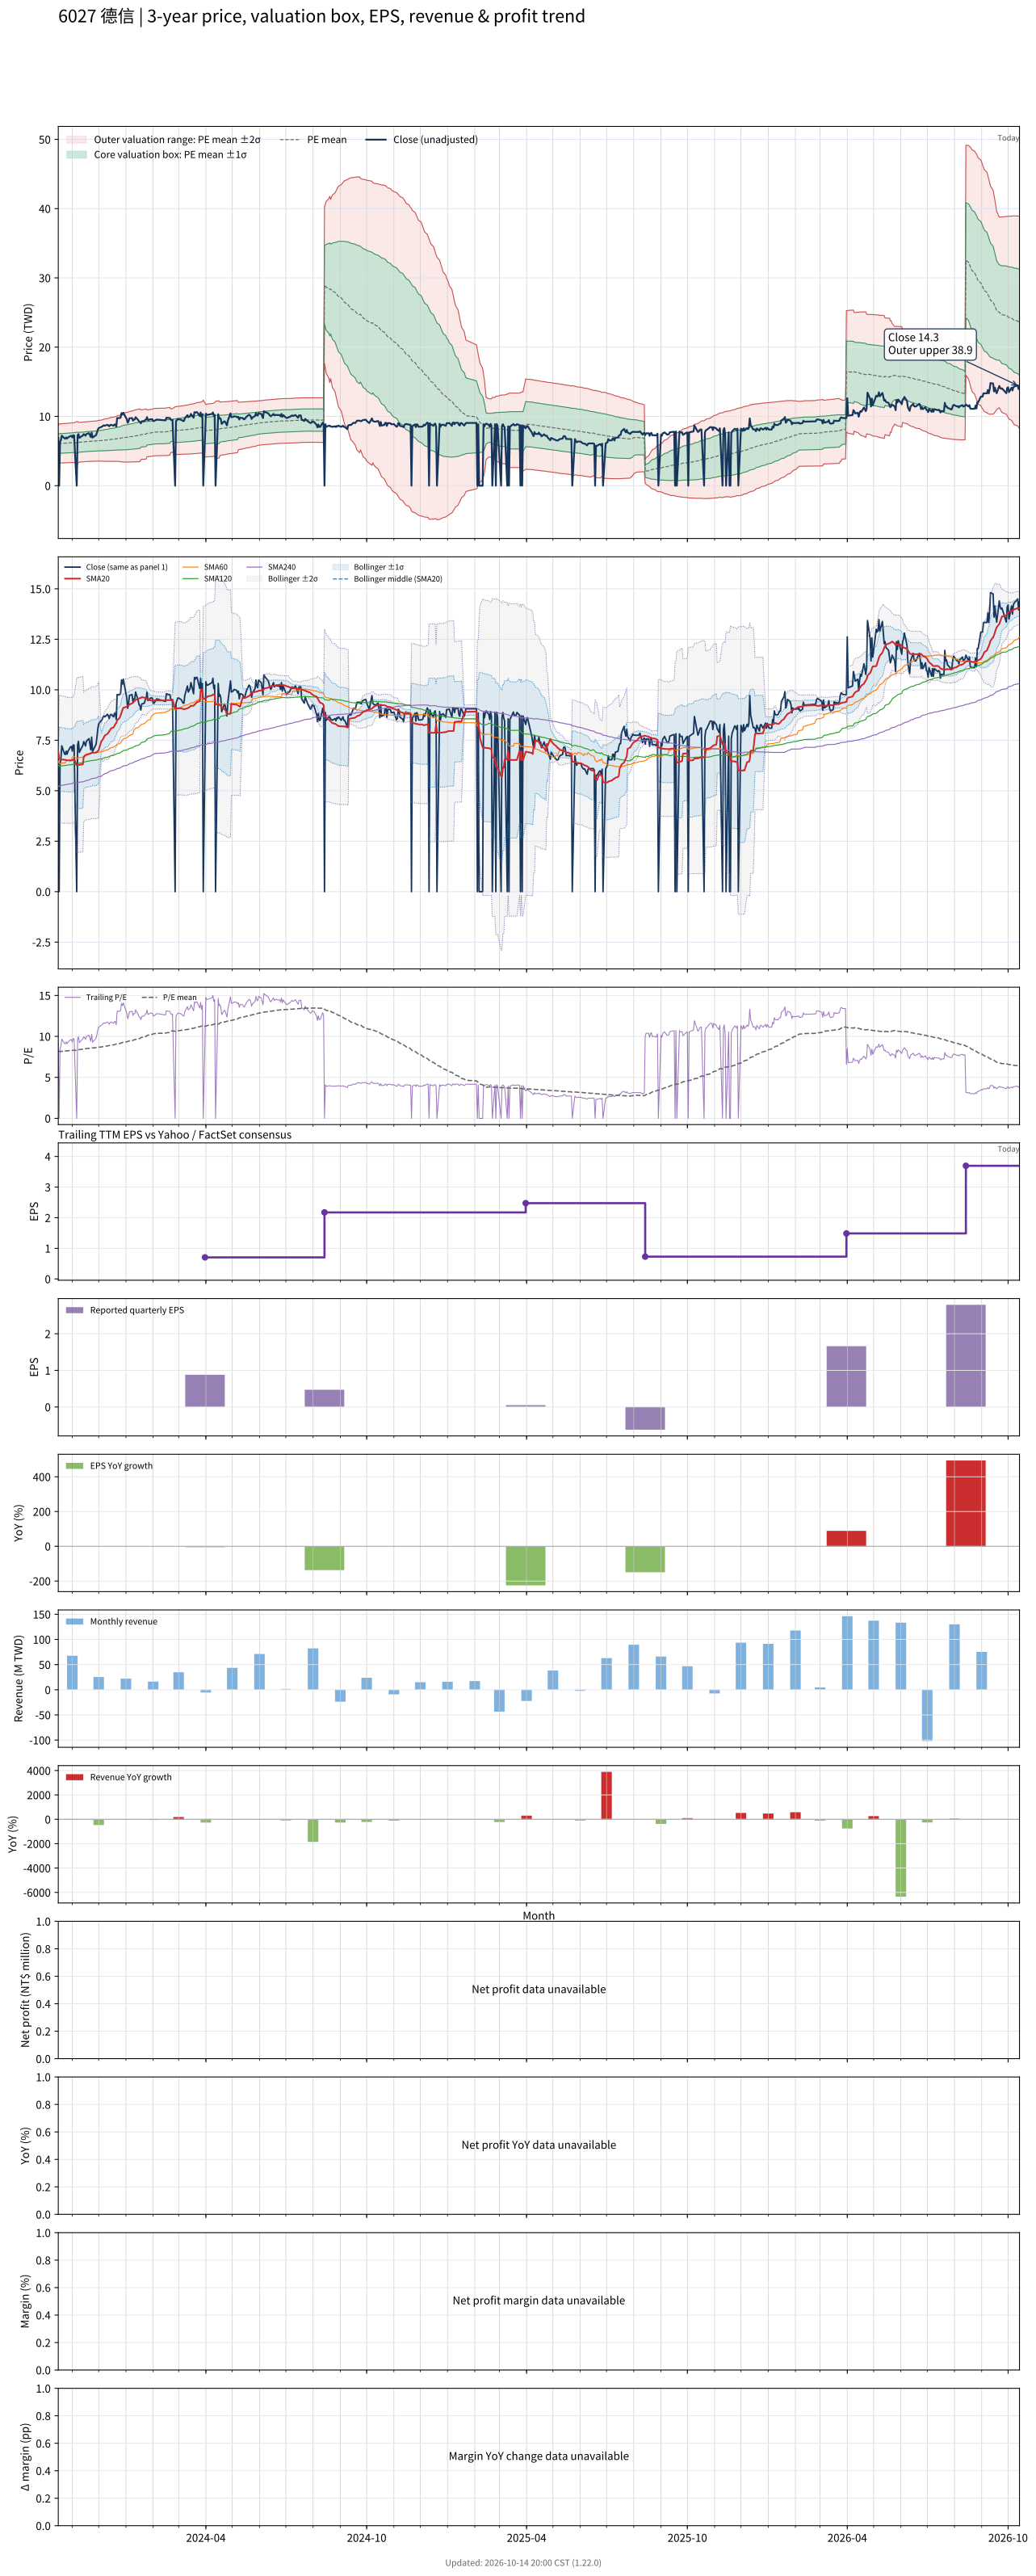

Source data for this figure (header and first rows):
# chart-version: skill-stock-dynamic-val…
date, close, available_date, period_end, eps, ttm_eps, pe, pe_mean, pe_std, price_m2, price_m1, price_mean, price_p1, price_p2, forward_eps, forward_pe, forward_pe_mean, forward_pe_std, forward_price_m2, forward_price_m1, forward_price_mean, forward_price_p1, forward_price_p2, sma20
2023-10-16, 6.901, 2023-08-14, 2023-06-30, 1.25, 0.747, 9.239, 8.223, 1.736, 3.549, 4.846, 6.142, 7.439, 8.736, , , , , , , , , , 6.932
2023-10-17, 0.000000, 2023-08-14, 2023-06-30, 1.25, 0.747, 0.000000, 8.156, 1.891, 3.266, 4.679, 6.092, 7.505, 8.917, , , , , , , , , , 6.59
2023-10-18, 6.307, 2023-08-14, 2023-06-30, 1.25, 0.747, 8.443, 8.159, 1.891, 3.268, 4.681, 6.094, 7.507, 8.92, , , , , , , , , , 6.567
2023-10-19, 6.587, 2023-08-14, 2023-06-30, 1.25, 0.747, 8.818, 8.165, 1.892, 3.272, 4.685, 6.099, 7.512, 8.926, , , , , , , , , , 6.54
2023-10-20, 7.223, 2023-08-14, 2023-06-30, 1.25, 0.747, 9.67, 8.184, 1.896, 3.28, 4.696, 6.113, 7.529, 8.946, , , , , , , , , , 6.544
2023-10-23, 6.833, 2023-08-14, 2023-06-30, 1.25, 0.747, 9.148, 8.198, 1.897, 3.29, 4.707, 6.124, 7.541, 8.957, , , , , , , , , , 6.53
2023-10-24, 6.791, 2023-08-14, 2023-06-30, 1.25, 0.747, 9.091, 8.212, 1.897, 3.3, 4.717, 6.134, 7.551, 8.968, , , , , , , , , , 6.53
2023-10-25, 6.96, 2023-08-14, 2023-06-30, 1.25, 0.747, 9.318, 8.228, 1.899, 3.309, 4.728, 6.146, 7.564, 8.982, , , , , , , , , , 6.512
2023-10-26, 6.808, 2023-08-14, 2023-06-30, 1.25, 0.747, 9.114, 8.238, 1.9, 3.315, 4.734, 6.153, 7.573, 8.992, , , , , , , , , , 6.498
2023-10-27, 6.952, 2023-08-14, 2023-06-30, 1.25, 0.747, 9.307, 8.249, 1.902, 3.32, 4.741, 6.162, 7.583, 9.004, , , , , , , , , , 6.508
2023-10-30, 7.173, 2023-08-14, 2023-06-30, 1.25, 0.747, 9.602, 8.262, 1.906, 3.324, 4.748, 6.171, 7.595, 9.019, , , , , , , , , , 6.494
2023-10-31, 7.19, 2023-08-14, 2023-06-30, 1.25, 0.747, 9.625, 8.277, 1.91, 3.33, 4.756, 6.183, 7.609, 9.036, , , , , , , , , , 6.512
2023-11-01, 6.96, 2023-08-14, 2023-06-30, 1.25, 0.747, 9.318, 8.292, 1.911, 3.339, 4.767, 6.194, 7.621, 9.049, , , , , , , , , , 6.505
2023-11-02, 7.266, 2023-08-14, 2023-06-30, 1.25, 0.747, 9.727, 8.309, 1.915, 3.347, 4.777, 6.207, 7.637, 9.067, , , , , , , , , , 6.545
2023-11-03, 7.257, 2023-08-14, 2023-06-30, 1.25, 0.747, 9.716, 8.328, 1.917, 3.356, 4.788, 6.22, 7.653, 9.085, , , , , , , , , , 6.582
2023-11-06, 0.000000, 2023-08-14, 2023-06-30, 1.25, 0.747, 0.000000, 8.265, 2.061, 3.094, 4.634, 6.174, 7.714, 9.253, , , , , , , , , , 6.259
2023-11-07, 7.274, 2023-08-14, 2023-06-30, 1.25, 0.747, 9.739, 8.284, 2.064, 3.104, 4.646, 6.188, 7.73, 9.272, , , , , , , , , , 6.275
2023-11-08, 7.444, 2023-08-14, 2023-06-30, 1.25, 0.747, 9.966, 8.368, 1.924, 3.376, 4.813, 6.25, 7.687, 9.124, , , , , , , , , , 6.289
2023-11-09, 6.901, 2023-08-14, 2023-06-30, 1.25, 0.747, 9.239, 8.385, 1.922, 3.392, 4.828, 6.264, 7.699, 9.135, , , , , , , , , , 6.272
2023-11-10, 6.994, 2023-08-14, 2023-06-30, 1.25, 0.747, 9.364, 8.406, 1.919, 3.411, 4.845, 6.279, 7.712, 9.146, , , , , , , , , , 6.291
2023-11-13, 7.249, 2023-08-14, 2023-06-30, 1.25, 0.747, 9.705, 8.429, 1.918, 3.43, 4.863, 6.296, 7.729, 9.161, , , , , , , , , , 6.308
2023-11-14, 7.436, 2023-08-14, 2023-06-30, 1.25, 0.747, 9.955, 8.451, 1.92, 3.444, 4.878, 6.313, 7.747, 9.181, , , , , , , , , , 6.68
2023-11-15, 7.342, 2023-08-14, 2023-06-30, 1.25, 0.747, 9.83, 8.472, 1.921, 3.458, 4.894, 6.329, 7.764, 9.199, , , , , , , , , , 6.732
2023-11-16, 7.215, 2023-08-14, 2023-06-30, 1.25, 0.747, 9.659, 8.492, 1.921, 3.473, 4.908, 6.343, 7.778, 9.213, , , , , , , , , , 6.763
2023-11-17, 7.453, 2023-08-14, 2023-06-30, 1.25, 0.747, 9.977, 8.515, 1.923, 3.488, 4.924, 6.36, 7.796, 9.232, , , , , , , , , , 6.775
2023-11-20, 7.58, 2023-08-14, 2023-06-30, 1.25, 0.747, 10.15, 8.538, 1.925, 3.502, 4.94, 6.378, 7.816, 9.254, , , , , , , , , , 6.812
2023-11-21, 7.3, 2023-08-14, 2023-06-30, 1.25, 0.747, 9.773, 8.553, 1.927, 3.509, 4.949, 6.389, 7.829, 9.269, , , , , , , , , , 6.838
2023-11-22, 7.028, 2023-08-14, 2023-06-30, 1.25, 0.747, 9.409, 8.565, 1.928, 3.517, 4.958, 6.398, 7.838, 9.279, , , , , , , , , , 6.841
2023-11-23, 7.656, 2023-08-14, 2023-06-30, 1.25, 0.747, 10.25, 8.584, 1.934, 3.523, 4.968, 6.412, 7.856, 9.301, , , , , , , , , , 6.884
2023-11-24, 6.943, 2023-08-14, 2023-06-30, 1.25, 0.747, 9.295, 8.595, 1.934, 3.531, 4.975, 6.42, 7.865, 9.309, , , , , , , , , , 6.883
2023-11-27, 7.207, 2023-08-14, 2023-06-30, 1.25, 0.747, 9.648, 8.608, 1.936, 3.538, 4.984, 6.43, 7.876, 9.322, , , , , , , , , , 6.885
2023-11-28, 7.3, 2023-08-14, 2023-06-30, 1.25, 0.747, 9.773, 8.622, 1.938, 3.545, 4.993, 6.44, 7.888, 9.336, , , , , , , , , , 6.89
2023-11-29, 7.639, 2023-08-14, 2023-06-30, 1.25, 0.747, 10.23, 8.639, 1.943, 3.55, 5.002, 6.453, 7.905, 9.356, , , , , , , , , , 6.924
2023-11-30, 8.064, 2023-08-14, 2023-06-30, 1.25, 0.747, 10.8, 8.661, 1.953, 3.552, 5.011, 6.469, 7.928, 9.386, , , , , , , , , , 6.964
2023-12-01, 8.31, 2023-08-14, 2023-06-30, 1.25, 0.747, 11.12, 8.685, 1.965, 3.551, 5.019, 6.487, 7.955, 9.423, , , , , , , , , , 7.017
2023-12-04, 8.488, 2023-08-14, 2023-06-30, 1.25, 0.747, 11.36, 8.709, 1.98, 3.547, 5.026, 6.505, 7.984, 9.463, , , , , , , , , , 7.441
2023-12-05, 8.531, 2023-08-14, 2023-06-30, 1.25, 0.747, 11.42, 8.733, 1.996, 3.542, 5.032, 6.523, 8.014, 9.504, , , , , , , , , , 7.504
2023-12-06, 8.658, 2023-08-14, 2023-06-30, 1.25, 0.747, 11.59, 8.757, 2.013, 3.534, 5.038, 6.541, 8.044, 9.548, , , , , , , , , , 7.565
2023-12-07, 8.7, 2023-08-14, 2023-06-30, 1.25, 0.747, 11.65, 8.78, 2.03, 3.526, 5.042, 6.558, 8.074, 9.591, , , , , , , , , , 7.655
2023-12-08, 8.658, 2023-08-14, 2023-06-30, 1.25, 0.747, 11.59, 8.802, 2.046, 3.518, 5.047, 6.575, 8.103, 9.631, , , , , , , , , , 7.738
2023-12-11, 8.785, 2023-08-14, 2023-06-30, 1.25, 0.747, 11.76, 8.833, 2.062, 3.517, 5.058, 6.598, 8.138, 9.679, , , , , , , , , , 7.815
2023-12-12, 8.7, 2023-08-14, 2023-06-30, 1.25, 0.747, 11.65, 8.862, 2.077, 3.516, 5.068, 6.62, 8.171, 9.723, , , , , , , , , , 7.878
2023-12-13, 8.573, 2023-08-14, 2023-06-30, 1.25, 0.747, 11.48, 8.886, 2.091, 3.514, 5.076, 6.637, 8.199, 9.761, , , , , , , , , , 7.939
2023-12-14, 8.743, 2023-08-14, 2023-06-30, 1.25, 0.747, 11.7, 8.913, 2.106, 3.511, 5.084, 6.657, 8.231, 9.804, , , , , , , , , , 8.016
2023-12-15, 8.785, 2023-08-14, 2023-06-30, 1.25, 0.747, 11.76, 8.941, 2.122, 3.509, 5.094, 6.678, 8.263, 9.848, , , , , , , , , , 8.083
2023-12-18, 8.658, 2023-08-14, 2023-06-30, 1.25, 0.747, 11.59, 8.967, 2.135, 3.509, 5.103, 6.698, 8.293, 9.887, , , , , , , , , , 8.136
2023-12-19, 8.828, 2023-08-14, 2023-06-30, 1.25, 0.747, 11.82, 8.997, 2.149, 3.51, 5.115, 6.721, 8.326, 9.932, , , , , , , , , , 8.213
2023-12-20, 8.828, 2023-08-14, 2023-06-30, 1.25, 0.747, 11.82, 9.031, 2.162, 3.516, 5.131, 6.746, 8.36, 9.975, , , , , , , , , , 8.303
2023-12-21, 8.531, 2023-08-14, 2023-06-30, 1.25, 0.747, 11.42, 9.057, 2.171, 3.521, 5.143, 6.765, 8.387, 10.01, , , , , , , , , , 8.346
2023-12-22, 9.761, 2023-08-14, 2023-06-30, 1.25, 0.747, 13.07, 9.097, 2.201, 3.507, 5.151, 6.795, 8.439, 10.08, , , , , , , , , , 8.487
2023-12-25, 9.761, 2023-08-14, 2023-06-30, 1.25, 0.747, 13.07, 9.134, 2.23, 3.491, 5.157, 6.823, 8.489, 10.15, , , , , , , , , , 8.615
2023-12-26, 9.846, 2023-08-14, 2023-06-30, 1.25, 0.747, 13.18, 9.171, 2.26, 3.474, 5.163, 6.851, 8.539, 10.23, , , , , , , , , , 8.742
2023-12-27, 10.48, 2023-08-14, 2023-06-30, 1.25, 0.747, 14.03, 9.216, 2.303, 3.444, 5.164, 6.884, 8.604, 10.32, , , , , , , , , , 8.885
2023-12-28, 10.27, 2023-08-14, 2023-06-30, 1.25, 0.747, 13.75, 9.258, 2.339, 3.421, 5.168, 6.915, 8.662, 10.41, , , , , , , , , , 8.995
2023-12-29, 10.53, 2023-08-14, 2023-06-30, 1.25, 0.747, 14.09, 9.308, 2.377, 3.401, 5.177, 6.953, 8.729, 10.5, , , , , , , , , , 9.106
2024-01-02, 9.592, 2023-08-14, 2023-06-30, 1.25, 0.747, 12.84, 9.345, 2.398, 3.398, 5.189, 6.98, 8.771, 10.56, , , , , , , , , , 9.161
2024-01-03, 9.082, 2023-08-14, 2023-06-30, 1.25, 0.747, 12.16, 9.382, 2.407, 3.412, 5.21, 7.008, 8.806, 10.6, , , , , , , , , , 9.189
2024-01-04, 9.295, 2023-08-14, 2023-06-30, 1.25, 0.747, 12.44, 9.418, 2.42, 3.42, 5.227, 7.035, 8.843, 10.65, , , , , , , , , , 9.22
2024-01-05, 9.719, 2023-08-14, 2023-06-30, 1.25, 0.747, 13.01, 9.457, 2.44, 3.418, 5.241, 7.064, 8.886, 10.71, , , , , , , , , , 9.271
... 669 more rows
